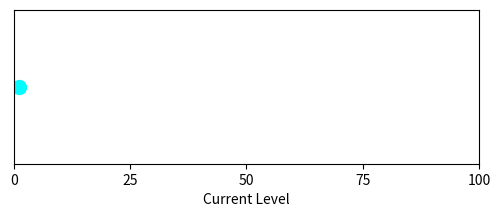

The matplotlib source for this figure: (Note: this script raises an exception after producing the figure.)
import matplotlib.pyplot as plt
import numpy as np
from itertools import count
import time

# Define a function to simulate data
def get_data():
    for i in count(1):
        yield i  # You can replace this with your data source

# Create a color map (you can define your own color map)
colors = plt.cm.get_cmap('cool', 100)  # Use 'cool' colormap with 100 colors

# Create a figure and axis
fig, ax = plt.subplots(figsize=(6, 2))

# Initialize the plot with an initial value
current_level = next(get_data())
current_color = colors(current_level / 100)
marker = ax.plot(current_level, 0, marker='o', markersize=10, color=current_color)[0]

# Customize the plot
ax.set_xlim(0, 100)
ax.set_xticks([0, 25, 50, 75, 100])
ax.set_xlabel("Current Level")
ax.set_yticks([])  # Hide the y-axis

plt.ion()  # Enable interactive mode

try:
    for i in get_data():
        current_level = i
        current_color = colors(current_level / 100)
        
        # Update the marker position and color
        marker.set_xdata(current_level)
        marker.set_color(current_color)
        
        plt.pause(0.1)  # Pause briefly to update the plot

except KeyboardInterrupt:
    pass

plt.ioff()  # Disable interactive mode

# Close the plot when done
plt.show()
